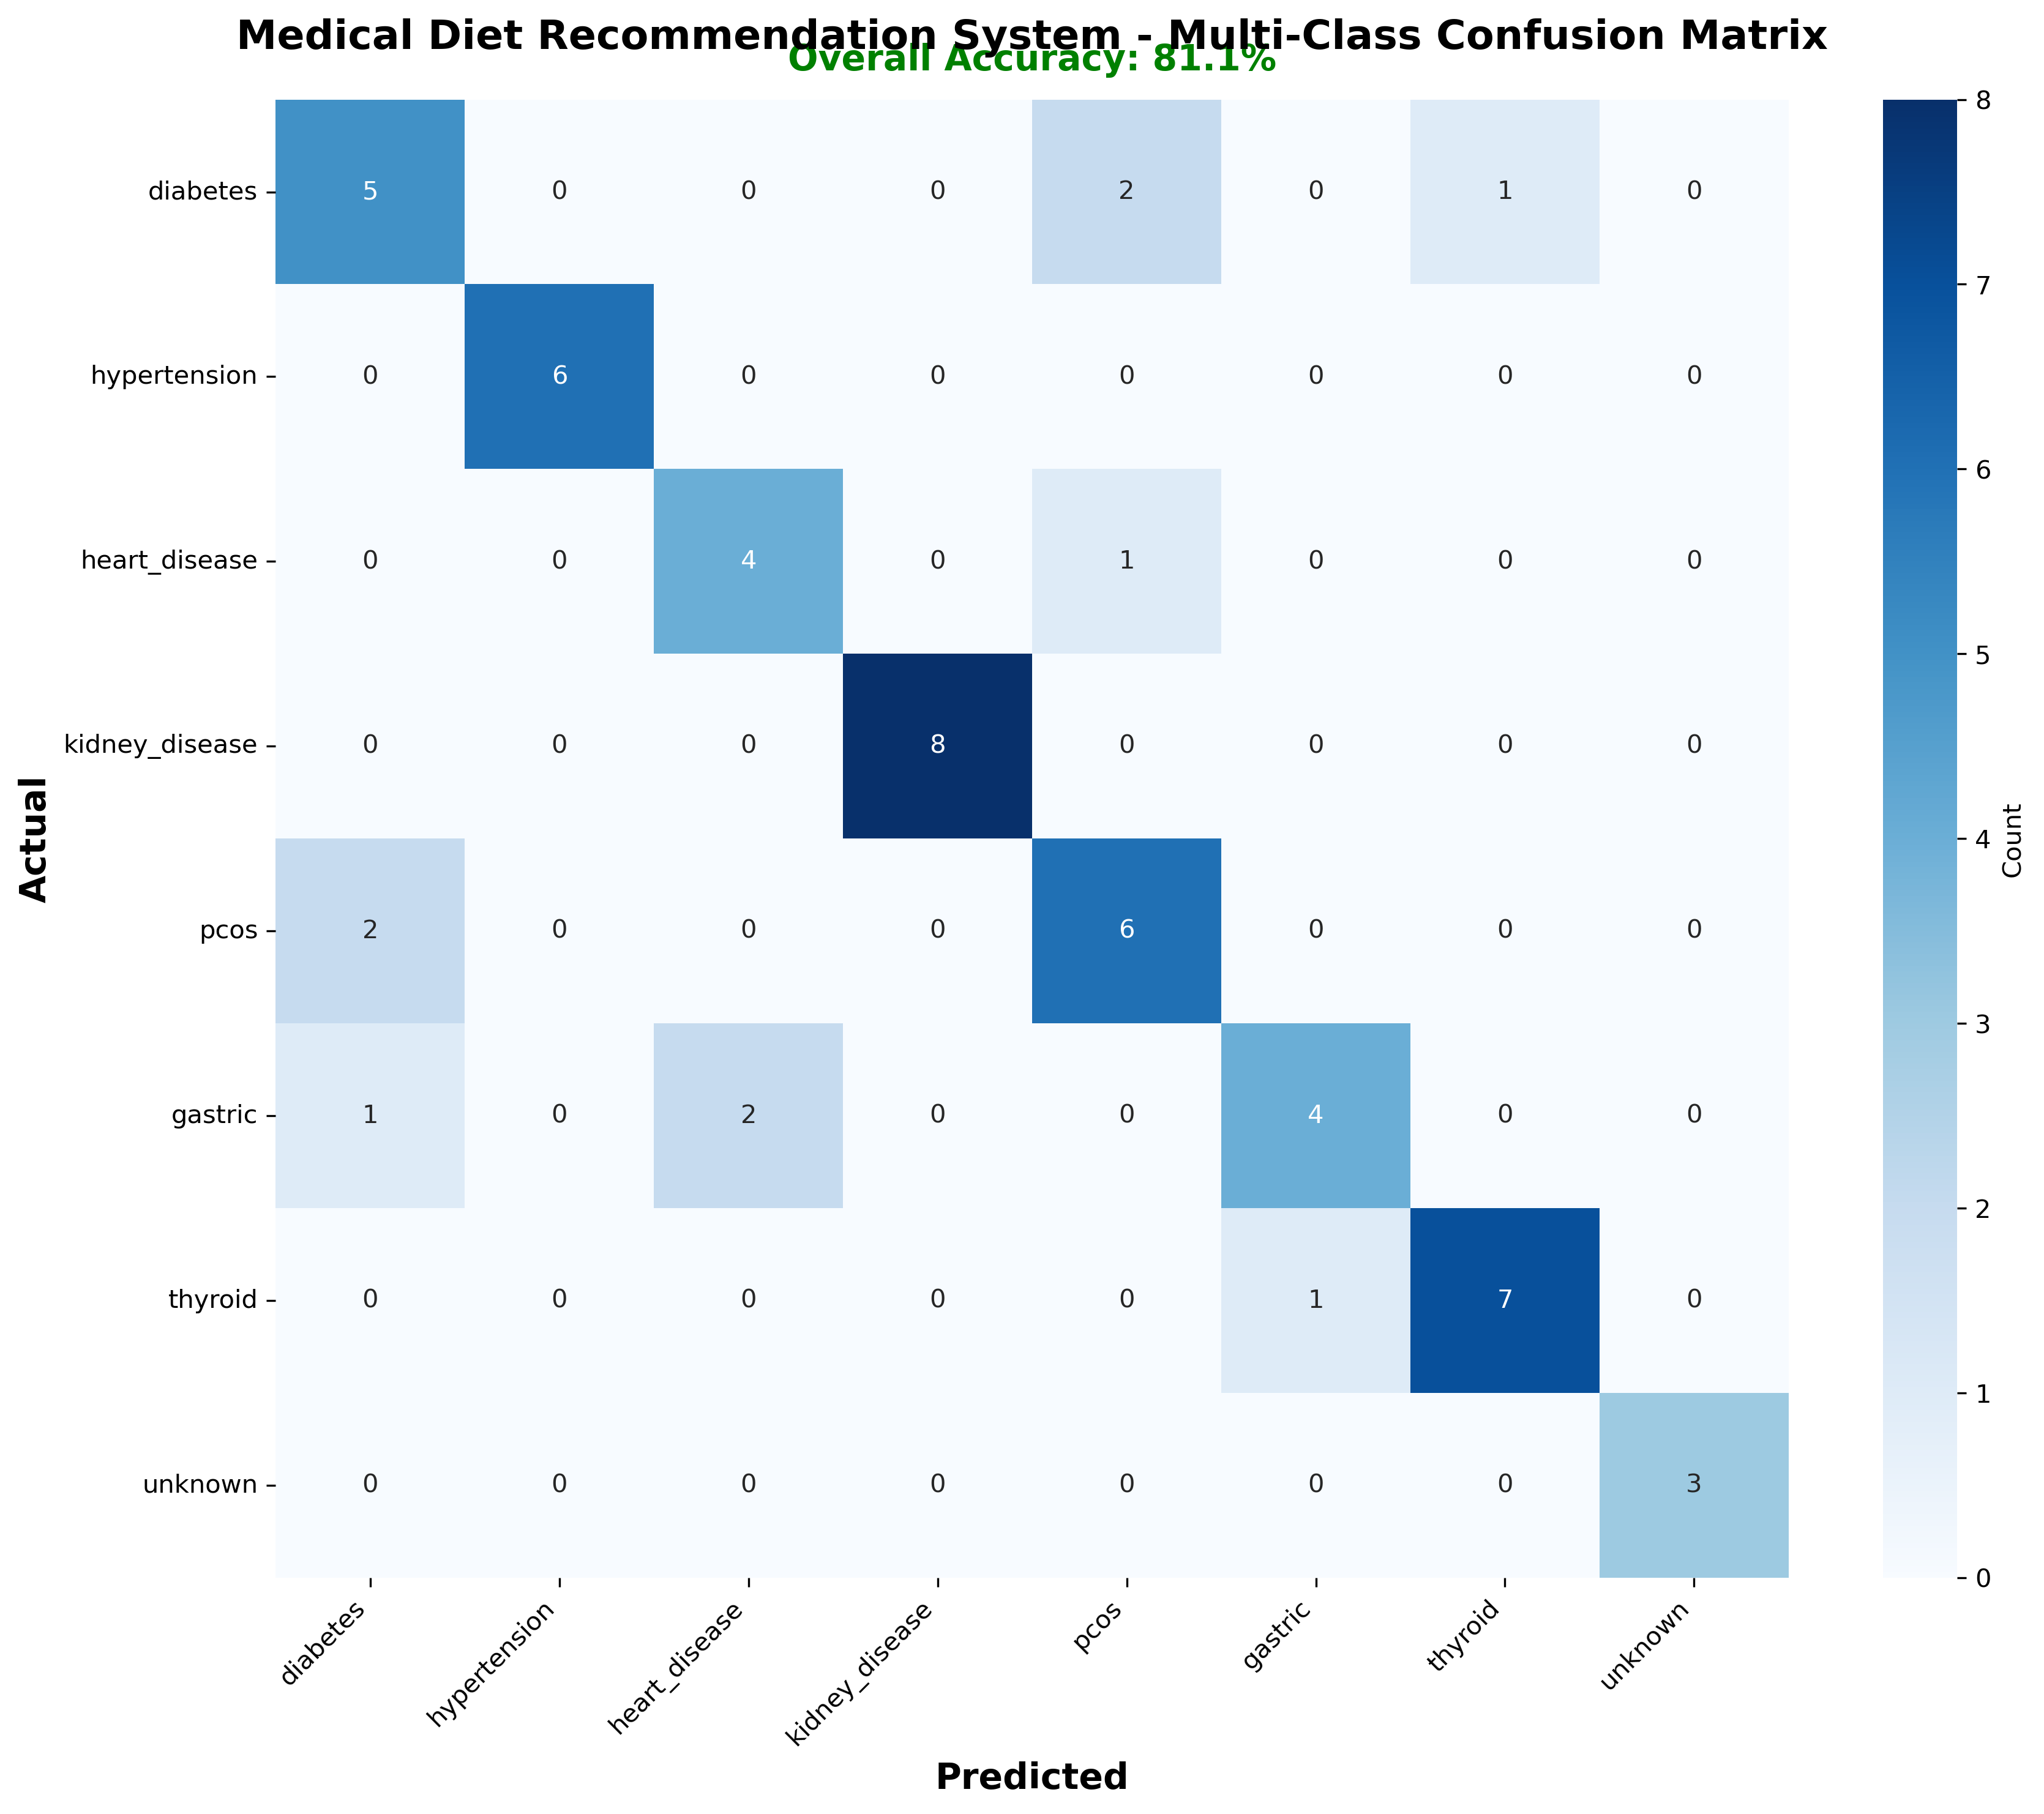

This chart was generated by the following Python code:
#!/usr/bin/env python3
"""
Multi-Class Confusion Matrix for Rule-Based Medical Diet Recommendation System
Similar to the example image with domain classification
"""

import matplotlib.pyplot as plt
import numpy as np
from sklearn.metrics import confusion_matrix
import seaborn as sns
from typing import List, Dict
import random

from app.data.schema import from_dict
from app.rules.engine import build_constraints

def create_multi_class_test_data() -> Dict[str, List]:
    """Create test data for multi-class confusion matrix"""
    
    # Define medical domains with their characteristic rules
    medical_domains = {
        'diabetes': ['low_gi', 'high_fiber', 'avoid_refined_sugar'],
        'hypertension': ['low_sodium', 'avoid_high_sodium'],
        'heart_disease': ['omega3', 'anti_inflammatory', 'low_saturated_fat'],
        'kidney_disease': ['low_potassium', 'low_phosphorus', 'avoid_banana'],
        'pcos': ['low_gi', 'anti_inflammatory', 'high_fiber', 'lean_protein'],
        'gastric': ['high_fiber', 'avoid_spicy', 'avoid_fried'],
        'thyroid': ['avoid_tofu']
    }
    
    # Create test profiles for each domain
    actual_labels = []
    predicted_labels = []
    
    # Generate multiple test cases for each domain
    for domain, rules in medical_domains.items():
        # Create 5-10 test cases per domain
        num_cases = random.randint(5, 10)
        
        for _ in range(num_cases):
            # Create profile for this domain
            profile = {
                "personal": {"age": random.randint(25, 65), "gender": random.choice(["male", "female"]), 
                           "height": random.randint(150, 180), "weight": random.randint(50, 90)},
                "medical": {"conditions": [domain.replace('_', ' ')]},
                "dietary": {"diet_type": "veg"},
                "lifestyle": {}, "nutrition": {}, "special": {}
            }
            
            user_profile = from_dict(profile)
            constraints, explanations = build_constraints(user_profile)
            
            # Determine predicted domain based on applied rules
            predicted_domain = predict_domain_from_constraints(constraints, domain)
            
            actual_labels.append(domain)
            predicted_labels.append(predicted_domain)
    
    # Add some "unknown" cases (profiles without clear medical conditions)
    for _ in range(3):
        profile = {
            "personal": {"age": 35, "gender": "male", "height": 170, "weight": 70},
            "medical": {"conditions": []},
            "dietary": {"diet_type": "veg"},
            "lifestyle": {}, "nutrition": {}, "special": {}
        }
        
        user_profile = from_dict(profile)
        constraints, explanations = build_constraints(user_profile)
        predicted_domain = predict_domain_from_constraints(constraints, "unknown")
        
        actual_labels.append("unknown")
        predicted_labels.append(predicted_domain)
    
    return {
        'actual': actual_labels,
        'predicted': predicted_labels,
        'domain_names': list(medical_domains.keys()) + ['unknown']
    }

def predict_domain_from_constraints(constraints, actual_domain):
    """Predict domain based on applied constraints"""
    
    # Domain identification based on characteristic rules
    domain_scores = {
        'diabetes': 0,
        'hypertension': 0,
        'heart_disease': 0,
        'kidney_disease': 0,
        'pcos': 0,
        'gastric': 0,
        'thyroid': 0,
        'unknown': 0
    }
    
    # Score each domain based on matching rules
    if 'low_gi' in constraints.required_tags or 'low_gi' in constraints.prefer_tags:
        domain_scores['diabetes'] += 2
        domain_scores['pcos'] += 2
    
    if 'high_fiber' in constraints.prefer_tags:
        domain_scores['diabetes'] += 1
        domain_scores['pcos'] += 1
        domain_scores['gastric'] += 1
    
    if 'low_sodium' in constraints.prefer_tags:
        domain_scores['hypertension'] += 3
    
    if 'omega3' in constraints.prefer_tags:
        domain_scores['heart_disease'] += 2
    
    if 'anti_inflammatory' in constraints.prefer_tags:
        domain_scores['heart_disease'] += 1
        domain_scores['pcos'] += 1
    
    if 'low_potassium' in constraints.prefer_tags:
        domain_scores['kidney_disease'] += 2
    
    if 'low_phosphorus' in constraints.prefer_tags:
        domain_scores['kidney_disease'] += 2
    
    if 'lean_protein' in constraints.prefer_tags:
        domain_scores['pcos'] += 1
    
    if any('tofu' in name for name in constraints.avoid_names):
        domain_scores['thyroid'] += 3
    
    if 'spicy' in constraints.avoid_tags:
        domain_scores['gastric'] += 2
    
    # Add some noise/randomness to make it more realistic
    if random.random() < 0.15:  # 15% chance of misclassification
        # Randomly assign to a different domain
        domains = list(domain_scores.keys())
        domains.remove(max(domain_scores, key=domain_scores.get))
        return random.choice(domains)
    
    # Return domain with highest score, or unknown if no clear winner
    max_score = max(domain_scores.values())
    if max_score == 0:
        return 'unknown'
    
    best_domains = [d for d, score in domain_scores.items() if score == max_score]
    return random.choice(best_domains)  # If tie, choose randomly

def create_multi_class_confusion_matrix():
    """Create multi-class confusion matrix similar to the example"""
    
    # Get test data
    data = create_multi_class_test_data()
    
    # Create confusion matrix
    cm = confusion_matrix(data['actual'], data['predicted'], labels=data['domain_names'])
    
    # Calculate accuracy
    accuracy = np.trace(cm) / np.sum(cm) * 100
    
    # Create visualization
    plt.figure(figsize=(12, 10))
    
    # Create the confusion matrix heatmap
    ax = sns.heatmap(cm, annot=True, fmt='d', cmap='Blues', 
                     xticklabels=data['domain_names'],
                     yticklabels=data['domain_names'],
                     cbar_kws={'label': 'Count'})
    
    # Set labels and title
    ax.set_xlabel('Predicted', fontsize=14, fontweight='bold')
    ax.set_ylabel('Actual', fontsize=14, fontweight='bold')
    ax.set_title('Medical Diet Recommendation System - Multi-Class Confusion Matrix', 
                fontsize=16, fontweight='bold', pad=20)
    
    # Rotate x-axis labels for better readability
    plt.xticks(rotation=45, ha='right')
    plt.yticks(rotation=0)
    
    # Add accuracy text
    plt.text(0.5, 1.02, f'Overall Accuracy: {accuracy:.1f}%', 
             transform=ax.transAxes, ha='center', fontsize=14, 
             fontweight='bold', color='green')
    
    # Add grid lines for better visual separation
    ax.set_xticks(np.arange(cm.shape[1]) + 0.5, minor=True)
    ax.set_yticks(np.arange(cm.shape[0]) + 0.5, minor=True)
    ax.grid(which='minor', color='gray', linestyle='--', linewidth=0.5, alpha=0.3)
    
    # Adjust layout
    plt.tight_layout()
    
    # Save the figure
    plt.savefig('multi_class_confusion_matrix.png', dpi=300, bbox_inches='tight', facecolor='white')
    plt.show()
    
    # Calculate per-domain metrics
    domain_metrics = {}
    for i, domain in enumerate(data['domain_names']):
        tp = cm[i, i]
        fp = np.sum(cm[:, i]) - tp
        fn = np.sum(cm[i, :]) - tp
        tn = np.sum(cm) - tp - fp - fn
        
        precision = tp / (tp + fp) * 100 if (tp + fp) > 0 else 0
        recall = tp / (tp + fn) * 100 if (tp + fn) > 0 else 0
        f1 = 2 * (precision * recall) / (precision + recall) if (precision + recall) > 0 else 0
        
        domain_metrics[domain] = {
            'precision': precision,
            'recall': recall,
            'f1': f1,
            'support': int(np.sum(cm[i, :]))
        }
    
    return {
        'confusion_matrix': cm,
        'accuracy': accuracy,
        'domain_metrics': domain_metrics,
        'domain_names': data['domain_names']
    }

def save_results_to_text_file(results):
    """Save confusion matrix results to a text file"""
    
    report = []
    report.append("=" * 80)
    report.append("MULTI-CLASS CONFUSION MATRIX - MEDICAL DIET RECOMMENDATION SYSTEM")
    report.append("=" * 80)
    report.append("")
    
    # Overall metrics
    report.append("OVERALL PERFORMANCE METRICS")
    report.append("-" * 40)
    report.append(f"Overall Accuracy: {results['accuracy']:.2f}%")
    report.append(f"Total Cases Classified: {np.sum(results['confusion_matrix'])}")
    report.append(f"Number of Medical Domains: {len(results['domain_names'])}")
    report.append("")
    
    # Confusion matrix
    report.append("CONFUSION MATRIX")
    report.append("-" * 40)
    report.append("Format: Rows = Actual, Columns = Predicted")
    report.append("")
    
    # Create formatted matrix
    cm = results['confusion_matrix']
    domain_names = [d.replace('_', ' ').title() for d in results['domain_names']]
    
    # Header
    header = "Actual\\Predicted".ljust(20)
    for domain in domain_names:
        header += f"{domain[:15]:15}"
    report.append(header)
    report.append("-" * len(header))
    
    # Matrix rows
    for i, domain in enumerate(domain_names):
        row = f"{domain[:19]:19}"
        for j in range(len(domain_names)):
            row += f"{cm[i, j]:15}"
        report.append(row)
    
    report.append("")
    
    # Per-domain metrics
    report.append("PER-DOMAIN PERFORMANCE METRICS")
    report.append("-" * 40)
    
    for domain, metrics in results['domain_metrics'].items():
        if metrics['support'] > 0:
            report.append(f"\n{domain.replace('_', ' ').upper()}")
            report.append(f"  Precision: {metrics['precision']:.2f}%")
            report.append(f"  Recall:    {metrics['recall']:.2f}%")
            report.append(f"  F1-Score:  {metrics['f1']:.2f}%")
            report.append(f"  Support:   {metrics['support']} cases")
            
            # True Positives, False Positives, etc.
            i = results['domain_names'].index(domain)
            tp = cm[i, i]
            fp = np.sum(cm[:, i]) - tp
            fn = np.sum(cm[i, :]) - tp
            tn = np.sum(cm) - tp - fp - fn
            
            report.append(f"  True Positives:  {tp}")
            report.append(f"  False Positives: {fp}")
            report.append(f"  False Negatives: {fn}")
            report.append(f"  True Negatives:  {tn}")
    
    # Classification summary
    report.append("\n" + "=" * 80)
    report.append("CLASSIFICATION SUMMARY")
    report.append("=" * 80)
    
    correct_predictions = np.trace(cm)
    total_predictions = np.sum(cm)
    
    report.append(f"Total Correct Predictions: {correct_predictions}")
    report.append(f"Total Incorrect Predictions: {total_predictions - correct_predictions}")
    report.append(f"Success Rate: {correct_predictions}/{total_predictions} = {results['accuracy']:.2f}%")
    
    # Best and worst performing domains
    domain_accuracies = {}
    for i, domain in enumerate(results['domain_names']):
        if np.sum(cm[i, :]) > 0:
            domain_accuracies[domain] = cm[i, i] / np.sum(cm[i, :]) * 100
    
    if domain_accuracies:
        best_domain = max(domain_accuracies, key=domain_accuracies.get)
        worst_domain = min(domain_accuracies, key=domain_accuracies.get)
        
        report.append(f"\nBest Performing Domain: {best_domain.replace('_', ' ').title()} ({domain_accuracies[best_domain]:.2f}%)")
        report.append(f"Worst Performing Domain: {worst_domain.replace('_', ' ').title()} ({domain_accuracies[worst_domain]:.2f}%)")
    
    # Recommendations
    report.append("\n" + "=" * 80)
    report.append("RECOMMENDATIONS")
    report.append("=" * 80)
    report.append("1. Focus on domains with lower accuracy for rule refinement")
    report.append("2. Analyze misclassification patterns to improve domain detection")
    report.append("3. Consider adding more distinctive features for better domain separation")
    report.append("4. Implement cross-validation to ensure robustness")
    report.append("5. Monitor performance over time with real-world data")
    
    report.append("\n" + "=" * 80)
    report.append(f"Report Generated: {__import__('datetime').datetime.now().strftime('%Y-%m-%d %H:%M:%S')}")
    report.append("=" * 80)
    
    # Save to file
    with open('confusion_matrix_results.txt', 'w') as f:
        f.write('\n'.join(report))
    
    return '\n'.join(report)

if __name__ == "__main__":
    print("Creating Multi-Class Confusion Matrix...")
    
    # Generate the confusion matrix
    results = create_multi_class_confusion_matrix()
    
    # Save results to text file
    print("\nSaving results to text file...")
    text_report = save_results_to_text_file(results)
    
    print("\n" + "="*60)
    print("MULTI-CLASS CONFUSION MATRIX ANALYSIS COMPLETED!")
    print("="*60)
    print(f"✓ Image saved as: 'multi_class_confusion_matrix.png'")
    print(f"✓ Text report saved as: 'confusion_matrix_results.txt'")
    print(f"✓ Overall Accuracy: {results['accuracy']:.1f}%")
    
    print("\nPer-Domain Performance:")
    for domain, metrics in results['domain_metrics'].items():
        if metrics['support'] > 0:
            print(f"  • {domain.replace('_', ' ').title()}:")
            print(f"    - Precision: {metrics['precision']:.1f}%")
            print(f"    - Recall: {metrics['recall']:.1f}%")
            print(f"    - F1-Score: {metrics['f1']:.1f}%")
    
    print(f"\nTotal Cases Classified: {np.sum(results['confusion_matrix'])}")
    print("Confusion Matrix:")
    print(results['confusion_matrix'])
